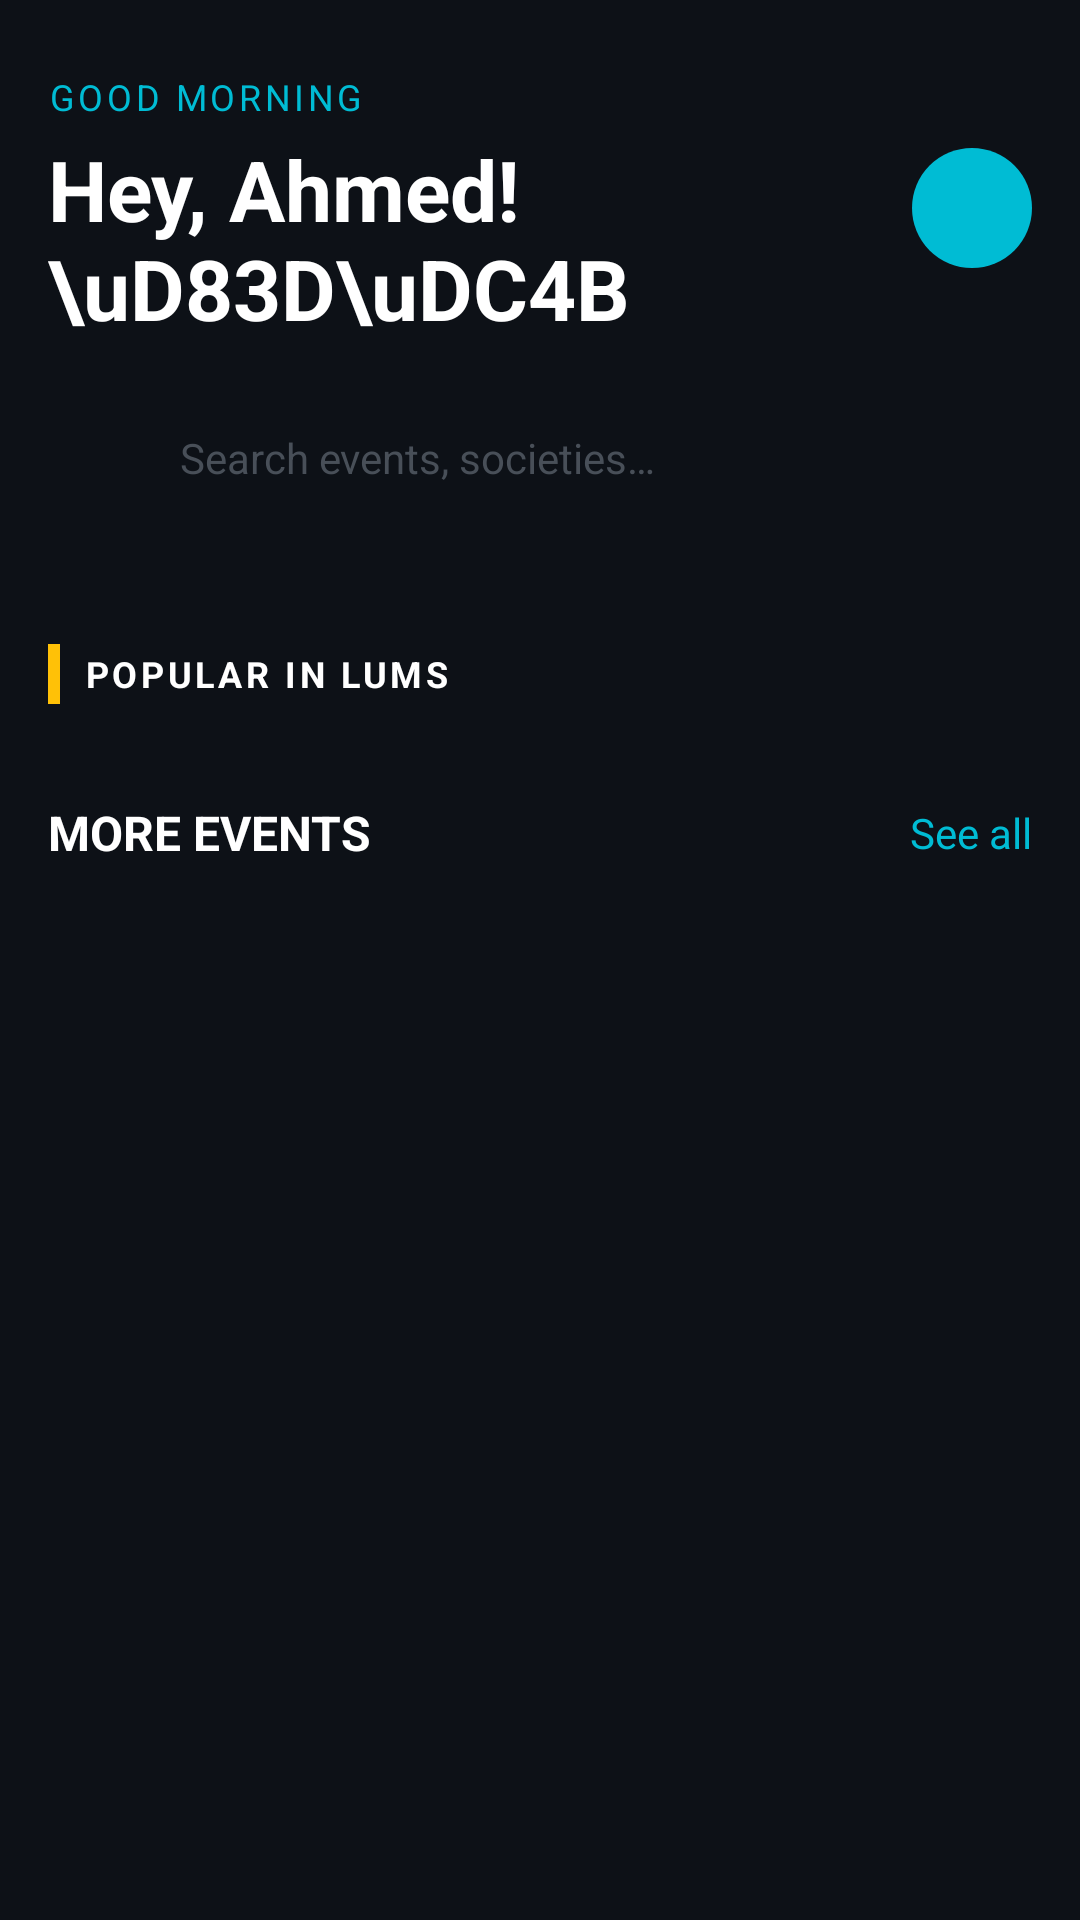

Here is an Android app screen rendered from its layout file. Give the layout XML and the strings, colors and styles it references.
<!-- AndroidManifest.xml: application theme Theme.CampusEvents -->
<!-- res/layout/fragment_home.xml -->
<?xml version="1.0" encoding="utf-8"?>
<androidx.core.widget.NestedScrollView
    xmlns:android="http://schemas.android.com/apk/res/android"
    xmlns:app="http://schemas.android.com/apk/res-auto"
    android:layout_width="match_parent"
    android:layout_height="match_parent"
    android:background="@color/background_primary"
    android:fillViewport="true">

    <LinearLayout
        android:layout_width="match_parent"
        android:layout_height="wrap_content"
        android:orientation="vertical"
        android:paddingTop="@dimen/spacing_lg">

        
        <LinearLayout
            android:layout_width="match_parent"
            android:layout_height="wrap_content"
            android:orientation="horizontal"
            android:gravity="center_vertical"
            android:paddingHorizontal="@dimen/spacing_md">

            <LinearLayout
                android:layout_width="0dp"
                android:layout_height="wrap_content"
                android:layout_weight="1"
                android:orientation="vertical">

                <TextView
                    android:id="@+id/tv_greeting_label"
                    android:layout_width="wrap_content"
                    android:layout_height="wrap_content"
                    android:text="@string/good_morning"
                    android:textColor="@color/primary"
                    android:textSize="@dimen/text_caption"
                    android:letterSpacing="0.1" />

                <TextView
                    android:id="@+id/tv_greeting"
                    android:layout_width="wrap_content"
                    android:layout_height="wrap_content"
                    android:layout_marginTop="@dimen/spacing_xs"
                    android:text="Hey, Ahmed! \uD83D\uDC4B"
                    android:textColor="@color/text_primary"
                    android:textSize="@dimen/text_title_large"
                    android:textStyle="bold" />
            </LinearLayout>

            <ImageView
                android:id="@+id/btn_notifications"
                android:layout_width="40dp"
                android:layout_height="40dp"
                android:padding="8dp"
                android:src="@drawable/ic_notification"
                android:contentDescription="Notifications" />

            <ImageView
                android:id="@+id/iv_profile_avatar"
                android:layout_width="40dp"
                android:layout_height="40dp"
                android:layout_marginStart="@dimen/spacing_sm"
                android:background="@drawable/bg_chip_selected"
                android:padding="8dp"
                android:src="@drawable/ic_profile"
                android:contentDescription="Profile" />
        </LinearLayout>

        
        <LinearLayout
            android:id="@+id/search_bar"
            android:layout_width="match_parent"
            android:layout_height="44dp"
            android:layout_marginHorizontal="@dimen/spacing_md"
            android:layout_marginTop="@dimen/spacing_md"
            android:background="@drawable/bg_search_bar"
            android:gravity="center_vertical"
            android:paddingHorizontal="@dimen/spacing_md"
            android:orientation="horizontal">

            <ImageView
                android:layout_width="20dp"
                android:layout_height="20dp"
                android:src="@drawable/ic_search"
                android:alpha="0.5"
                android:contentDescription="Search" />

            <TextView
                android:layout_width="wrap_content"
                android:layout_height="wrap_content"
                android:layout_marginStart="@dimen/spacing_sm"
                android:text="@string/search_hint"
                android:textColor="@color/text_tertiary"
                android:textSize="@dimen/text_body" />
        </LinearLayout>

        
        <androidx.recyclerview.widget.RecyclerView
            android:id="@+id/rv_categories"
            android:layout_width="match_parent"
            android:layout_height="wrap_content"
            android:layout_marginTop="@dimen/spacing_md"
            android:clipToPadding="false"
            android:orientation="horizontal"
            android:paddingHorizontal="@dimen/spacing_md"
            app:layoutManager="androidx.recyclerview.widget.LinearLayoutManager" />

        
        <LinearLayout
            android:layout_width="match_parent"
            android:layout_height="wrap_content"
            android:layout_marginTop="@dimen/spacing_lg"
            android:orientation="horizontal"
            android:gravity="center_vertical"
            android:paddingHorizontal="@dimen/spacing_md">

            <View
                android:layout_width="4dp"
                android:layout_height="20dp"
                android:background="@color/accent" />

            <TextView
                android:layout_width="wrap_content"
                android:layout_height="wrap_content"
                android:layout_marginStart="@dimen/spacing_sm"
                android:text="@string/popular_in_lums"
                android:textColor="@color/text_primary"
                android:textSize="@dimen/text_caption"
                android:textStyle="bold"
                android:letterSpacing="0.1" />
        </LinearLayout>

        
        <androidx.recyclerview.widget.RecyclerView
            android:id="@+id/rv_featured"
            android:layout_width="match_parent"
            android:layout_height="wrap_content"
            android:layout_marginTop="@dimen/spacing_sm"
            android:clipToPadding="false"
            android:orientation="horizontal"
            android:paddingHorizontal="@dimen/spacing_md"
            app:layoutManager="androidx.recyclerview.widget.LinearLayoutManager" />

        
        <LinearLayout
            android:layout_width="match_parent"
            android:layout_height="wrap_content"
            android:layout_marginTop="@dimen/spacing_lg"
            android:gravity="center_vertical"
            android:orientation="horizontal"
            android:paddingHorizontal="@dimen/spacing_md">

            <TextView
                android:layout_width="0dp"
                android:layout_height="wrap_content"
                android:layout_weight="1"
                android:text="@string/more_events"
                android:textColor="@color/text_primary"
                android:textSize="@dimen/text_subtitle"
                android:textStyle="bold" />

            <TextView
                android:id="@+id/tv_see_all"
                android:layout_width="wrap_content"
                android:layout_height="wrap_content"
                android:text="@string/see_all"
                android:textColor="@color/primary"
                android:textSize="@dimen/text_body" />
        </LinearLayout>

        
        <androidx.recyclerview.widget.RecyclerView
            android:id="@+id/rv_events"
            android:layout_width="match_parent"
            android:layout_height="wrap_content"
            android:layout_marginTop="@dimen/spacing_sm"
            android:clipToPadding="false"
            android:nestedScrollingEnabled="false"
            android:paddingHorizontal="@dimen/spacing_md"
            android:paddingBottom="@dimen/spacing_md"
            app:layoutManager="androidx.recyclerview.widget.LinearLayoutManager" />

    </LinearLayout>
</androidx.core.widget.NestedScrollView>
<!-- resources referenced by this layout -->
<resources>
  <color name="accent">#FFFFC107</color>
  <color name="background_primary">#FF0D1117</color>
  <color name="primary">#FF00BCD4</color>
  <color name="text_primary">#FFFFFFFF</color>
  <color name="text_tertiary">#FF484F58</color>
  <dimen name="spacing_lg">24dp</dimen>
  <dimen name="spacing_md">16dp</dimen>
  <dimen name="spacing_sm">8dp</dimen>
  <dimen name="spacing_xs">4dp</dimen>
  <dimen name="text_body">14sp</dimen>
  <dimen name="text_caption">12sp</dimen>
  <dimen name="text_subtitle">16sp</dimen>
  <dimen name="text_title_large">28sp</dimen>
  <!-- drawable bg_chip_selected (drawable) -->
  <?xml version="1.0" encoding="utf-8"?>
  <shape xmlns:android="http://schemas.android.com/apk/res/android"
      android:shape="rectangle">
      <solid android:color="@color/chip_selected" />
      <corners android:radius="@dimen/chip_radius" />
  </shape>
  <string name="good_morning">GOOD MORNING</string>
  <string name="more_events">MORE EVENTS</string>
  <string name="popular_in_lums">POPULAR IN LUMS</string>
  <string name="search_hint">Search events, societies\u2026</string>
  <string name="see_all">See all</string>
  <style name="Theme.CampusEvents" parent="Theme.Material3.Dark.NoActionBar">
          <item name="colorPrimary">@color/primary</item>
          <item name="colorPrimaryDark">@color/primary_dark</item>
          <item name="colorAccent">@color/accent</item>
          <item name="colorOnPrimary">@color/text_on_primary</item>
          <item name="android:colorBackground">@color/background_primary</item>
          <item name="android:windowBackground">@color/background_primary</item>
          <item name="android:statusBarColor">@color/background_primary</item>
          <item name="android:navigationBarColor">@color/background_primary</item>
          <item name="android:textColorPrimary">@color/text_primary</item>
          <item name="android:textColorSecondary">@color/text_secondary</item>
      </style>
  <color name="chip_selected">#FF00BCD4</color>
  <dimen name="chip_radius">20dp</dimen>
  <color name="primary_dark">#FF0097A7</color>
  <color name="text_on_primary">#FF000000</color>
  <color name="text_secondary">#FF8B949E</color>
</resources>
